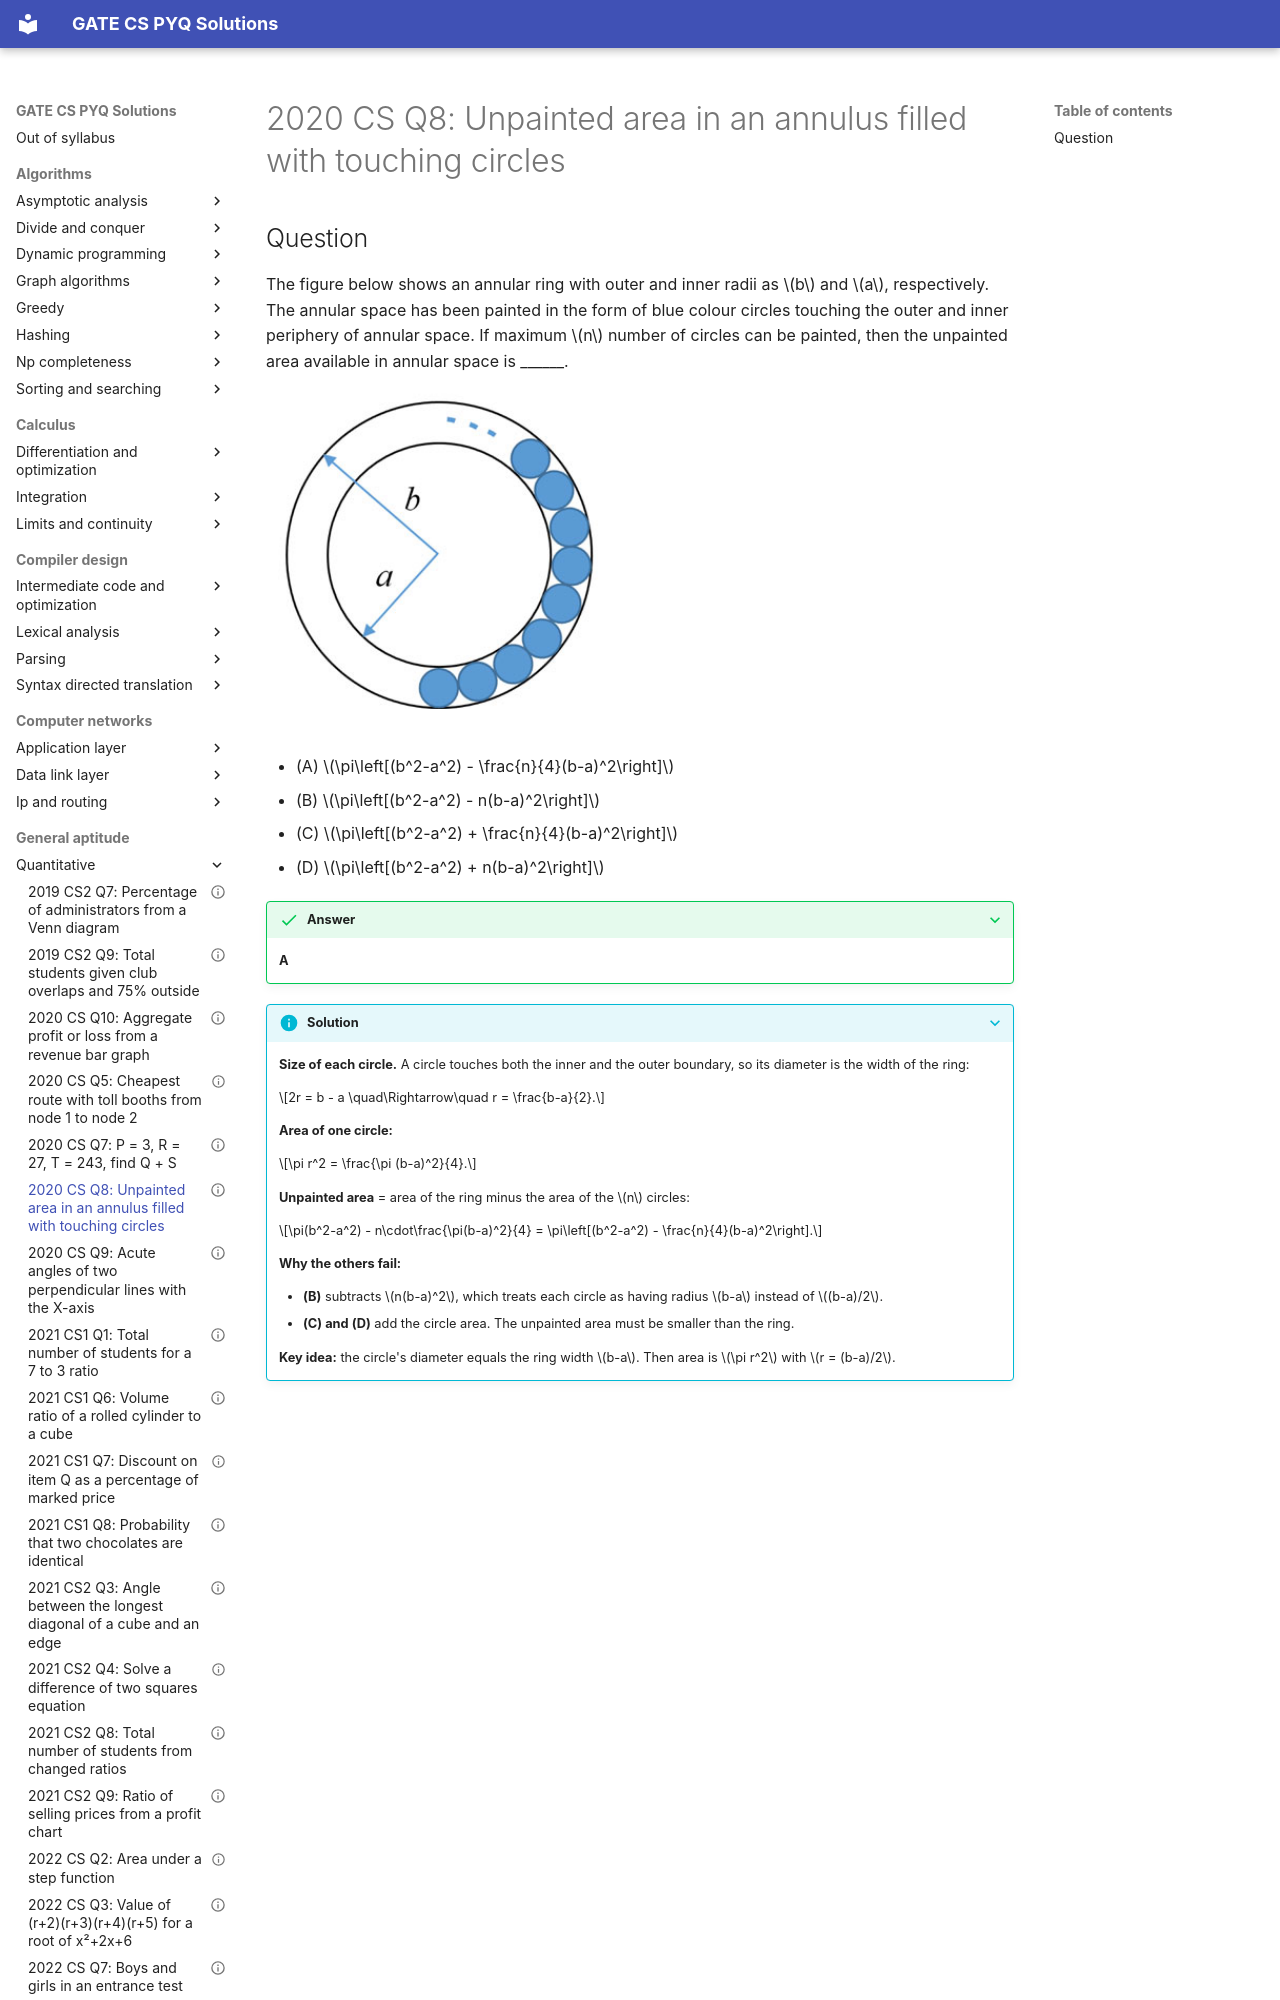

repository: saheenusman/GATE-PYQs · page: general-aptitude/quantitative/2020-set1-q8/index.html · generator: mkdocs

---
title: "2020 CS Q8: Unpainted area in an annulus filled with touching circles"
year: 2020
set: 1
paper: CS
q_no: 8
subject: general-aptitude
topic: quantitative
also: []
marks: 2
type: MCQ
official_answer: "A"
status: verified
---

# 2020 CS Q8: Unpainted area in an annulus filled with touching circles
